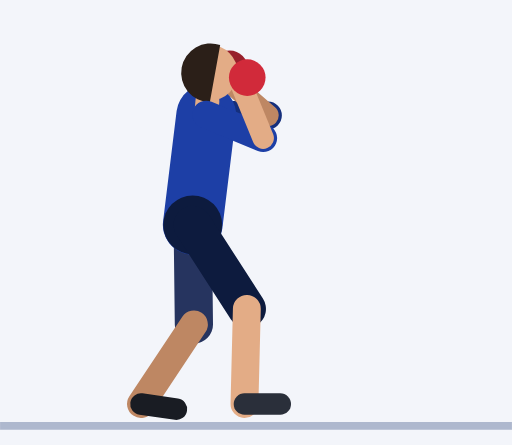
t = 0.00 s
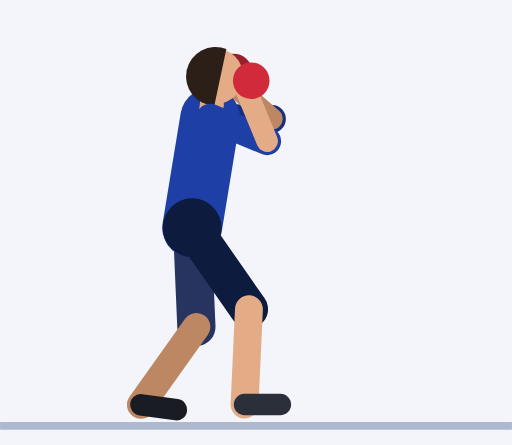
t = 0.45 s
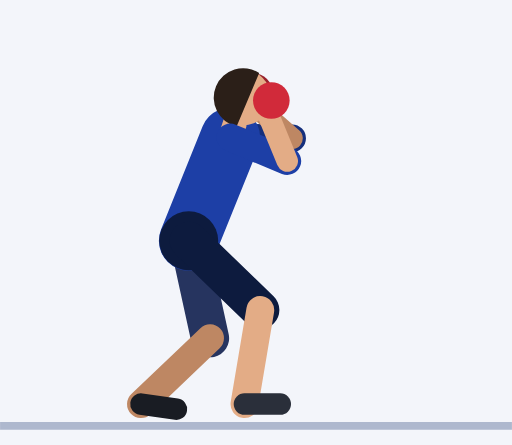
t = 0.92 s
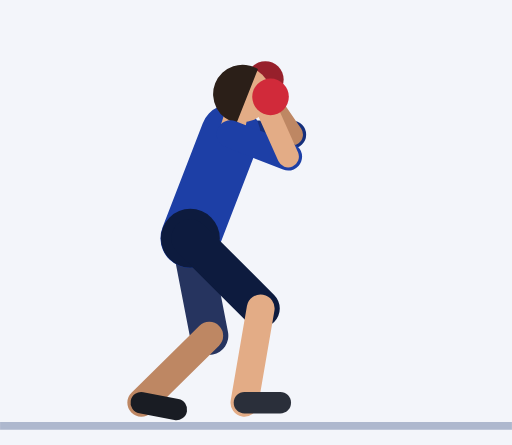
t = 1.35 s
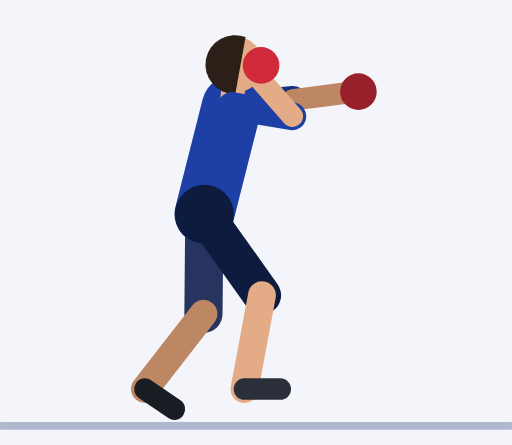
t = 1.81 s
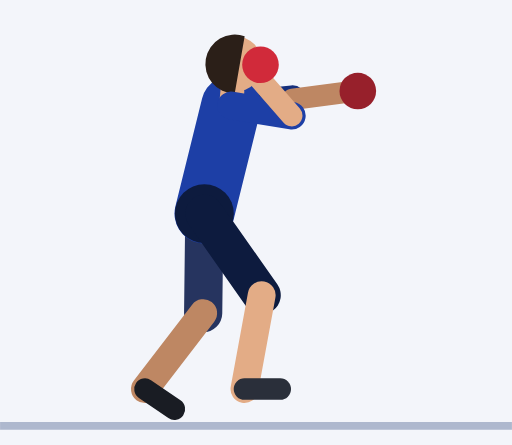
t = 2.21 s

The animated SVG that drew these frames (rendered in a browser with its animation timeline set to each time). Animation: 57 SMIL elements (animate=57); one cycle of 2.73 s, repeats indefinitely.

<svg xmlns="http://www.w3.org/2000/svg" viewBox="-48.4 -105.8 128.6 111.8"><rect x="-48.4" y="-105.8" width="128.6" height="111.8" fill="#F3F5FA"/><line x1="-48.4" y1="1.2" x2="80.2" y2="1.2" stroke="#AEB8CE" stroke-width="2"/><line x1="3.4" y1="-77" x2="18.9" y2="-76.8" stroke="#152F7C" stroke-width="7" stroke-linecap="round"><animate attributeName="x1" dur="2.73s" repeatCount="indefinite" values="3.4;3.4;3.4;3.4;3.4;3.6;4.2;5;6;7;8;8.8;9.3;9.5;9.5;9.5;9.5;9.5;9.5;9.5;9.6;9.6;9.7;9.7;9.7;9.8;9.8;9.8;9.8;9.8;9.8;9.6;9;8.1;7.1;6.1;5.1;4.2;3.6"/><animate attributeName="y1" dur="2.73s" repeatCount="indefinite" values="-77;-77;-77;-77;-77;-76.9;-76.4;-75.7;-74.8;-73.9;-72.9;-72.1;-71.4;-71.2;-71.2;-71.2;-71.2;-71.2;-71.5;-72.3;-73.4;-74.7;-76;-77.3;-78.3;-79.1;-79.3;-79.3;-79.3;-79.3;-79.3;-79.3;-79.1;-78.8;-78.4;-78;-77.7;-77.4;-77.1"/><animate attributeName="x2" dur="2.73s" repeatCount="indefinite" values="18.9;18.9;18.9;18.9;18.9;19.1;19.7;20.5;21.5;22.5;23.5;24.2;24.8;25;25;25;25;25;25;25;25.1;25.1;25.2;25.2;25.2;25.2;25.2;25.2;25.2;25.2;25.2;25;24.4;23.6;22.6;21.6;20.6;19.7;19.1"/><animate attributeName="y2" dur="2.73s" repeatCount="indefinite" values="-76.8;-76.8;-76.8;-76.8;-76.8;-76.6;-76.1;-75.4;-74.6;-73.6;-72.6;-71.8;-71.2;-71;-71;-71;-71;-71;-71.3;-72.2;-73.6;-75.2;-76.8;-78.4;-79.7;-80.6;-81;-81;-81;-81;-81;-80.8;-80.4;-79.9;-79.3;-78.6;-77.9;-77.3;-76.9"/></line><line x1="18.9" y1="-76.8" x2="8.4" y2="-86" stroke="#BE8763" stroke-width="5.4" stroke-linecap="round"><animate attributeName="x1" dur="2.73s" repeatCount="indefinite" values="18.9;18.9;18.9;18.9;18.9;19.1;19.7;20.5;21.5;22.5;23.5;24.2;24.8;25;25;25;25;25;25;25;25.1;25.1;25.2;25.2;25.2;25.2;25.2;25.2;25.2;25.2;25.2;25;24.4;23.6;22.6;21.6;20.6;19.7;19.1"/><animate attributeName="y1" dur="2.73s" repeatCount="indefinite" values="-76.8;-76.8;-76.8;-76.8;-76.8;-76.6;-76.1;-75.4;-74.6;-73.6;-72.6;-71.8;-71.2;-71;-71;-71;-71;-71;-71.3;-72.2;-73.6;-75.2;-76.8;-78.4;-79.7;-80.6;-81;-81;-81;-81;-81;-80.8;-80.4;-79.9;-79.3;-78.6;-77.9;-77.3;-76.9"/><animate attributeName="x2" dur="2.73s" repeatCount="indefinite" values="8.4;8.4;8.4;8.4;8.4;8.6;9.2;10;11;12;13;13.8;14.3;14.5;14.5;14.5;14.5;14.5;15.3;17.7;21.8;27;32.1;36.1;38.3;39;39.2;39.2;39.2;39.2;39.2;38.8;37.5;34.5;29.6;23.4;17.3;12.4;9.4"/><animate attributeName="y2" dur="2.73s" repeatCount="indefinite" values="-86;-86;-86;-86;-86;-85.9;-85.4;-84.7;-83.8;-82.9;-81.9;-81.1;-80.4;-80.2;-80.2;-80.2;-80.2;-80.2;-81.4;-84.2;-87.2;-89.1;-89;-87.2;-84.7;-82.7;-81.9;-81.9;-81.9;-81.9;-81.9;-82.9;-85.5;-88.7;-91.4;-92.4;-91.5;-89.3;-87"/></line><circle cx="9.3" cy="-88.5" r="4.6" fill="#97202B"><animate attributeName="cx" dur="2.73s" repeatCount="indefinite" values="9.3;9.3;9.3;9.3;9.3;9.5;10.1;10.9;11.9;12.9;13.9;14.6;15.2;15.4;15.4;15.4;15.4;15.4;16.3;18.9;23.3;28.9;34.3;38.5;40.8;41.6;41.7;41.7;41.7;41.7;41.7;41.4;40;36.9;31.8;25.3;18.8;13.6;10.4"/><animate attributeName="cy" dur="2.73s" repeatCount="indefinite" values="-88.5;-88.5;-88.5;-88.5;-88.5;-88.3;-87.9;-87.2;-86.3;-85.3;-84.3;-83.5;-82.9;-82.7;-82.7;-82.7;-82.7;-82.7;-83.8;-86.5;-89.3;-90.8;-90.3;-88.1;-85.3;-83;-82.1;-82.1;-82.1;-82.1;-82.1;-83.2;-86;-89.6;-92.8;-94.2;-93.6;-91.5;-89.4"/></circle><line x1="0" y1="-49.3" x2="0.3" y2="-24.3" stroke="#26345F" stroke-width="9.6" stroke-linecap="round"><animate attributeName="x1" dur="2.73s" repeatCount="indefinite" values="0;0;0;0;0;0;-0.1;-0.3;-0.4;-0.6;-0.7;-0.9;-1;-1;-1;-1;-1;-1;-0.9;-0.5;0;0.7;1.3;2;2.5;2.9;3;3;3;3;3;2.9;2.6;2.2;1.7;1.3;0.8;0.4;0.1"/><animate attributeName="y1" dur="2.73s" repeatCount="indefinite" values="-49.3;-49.3;-49.3;-49.3;-49.3;-49.1;-48.7;-48.2;-47.6;-46.9;-46.3;-45.8;-45.4;-45.3;-45.3;-45.3;-45.3;-45.3;-45.5;-46.1;-47;-48.1;-49.3;-50.4;-51.3;-51.9;-52.2;-52.2;-52.2;-52.2;-52.2;-52.1;-51.8;-51.4;-50.9;-50.5;-50;-49.6;-49.4"/><animate attributeName="x2" dur="2.73s" repeatCount="indefinite" values="0.3;0.3;0.3;0.3;0.3;0.4;0.8;1.3;2;2.7;3.3;3.8;4.2;4.4;4.4;4.4;4.4;4.4;4.3;4.1;3.9;3.7;3.4;3.1;2.9;2.7;2.7;2.7;2.7;2.7;2.7;2.6;2.4;2;1.7;1.3;0.9;0.6;0.3"/><animate attributeName="y2" dur="2.73s" repeatCount="indefinite" values="-24.3;-24.3;-24.3;-24.3;-24.3;-24.1;-23.8;-23.3;-22.7;-22.1;-21.6;-21.2;-20.9;-20.8;-20.8;-20.8;-20.8;-20.8;-21;-21.6;-22.3;-23.3;-24.4;-25.4;-26.3;-26.9;-27.2;-27.2;-27.2;-27.2;-27.2;-27.1;-26.8;-26.4;-25.9;-25.5;-25;-24.6;-24.4"/></line><line x1="0.3" y1="-24.3" x2="-13" y2="-4.3" stroke="#BE8763" stroke-width="7" stroke-linecap="round"><animate attributeName="x1" dur="2.73s" repeatCount="indefinite" values="0.3;0.3;0.3;0.3;0.3;0.4;0.8;1.3;2;2.7;3.3;3.8;4.2;4.4;4.4;4.4;4.4;4.4;4.3;4.1;3.9;3.7;3.4;3.1;2.9;2.7;2.7;2.7;2.7;2.7;2.7;2.6;2.4;2;1.7;1.3;0.9;0.6;0.3"/><animate attributeName="y1" dur="2.73s" repeatCount="indefinite" values="-24.3;-24.3;-24.3;-24.3;-24.3;-24.1;-23.8;-23.3;-22.7;-22.1;-21.6;-21.2;-20.9;-20.8;-20.8;-20.8;-20.8;-20.8;-21;-21.6;-22.3;-23.3;-24.4;-25.4;-26.3;-26.9;-27.2;-27.2;-27.2;-27.2;-27.2;-27.1;-26.8;-26.4;-25.9;-25.5;-25;-24.6;-24.4"/><animate attributeName="x2" dur="2.73s" repeatCount="indefinite" values="-13;-13;-13;-13;-13;-13;-13;-13.1;-13.1;-13.1;-13.1;-13;-13;-13;-13;-13;-13;-13;-13;-12.9;-12.8;-12.6;-12.4;-12.3;-12.1;-12;-12;-12;-12;-12;-12;-12;-12.1;-12.3;-12.4;-12.6;-12.7;-12.9;-13"/><animate attributeName="y2" dur="2.73s" repeatCount="indefinite" values="-4.3;-4.3;-4.3;-4.3;-4.3;-4.2;-4.1;-4.1;-4;-4;-4.1;-4.1;-4.2;-4.3;-4.3;-4.3;-4.3;-4.3;-4.4;-4.7;-5.1;-5.7;-6.3;-7;-7.6;-8;-8.2;-8.2;-8.2;-8.2;-8.2;-8;-7.7;-7.1;-6.5;-5.9;-5.3;-4.7;-4.4"/></line><line x1="-13" y1="-4.3" x2="-4.1" y2="-3" stroke="#191C23" stroke-width="5.4" stroke-linecap="round"><animate attributeName="x1" dur="2.73s" repeatCount="indefinite" values="-13;-13;-13;-13;-13;-13;-13;-13.1;-13.1;-13.1;-13.1;-13;-13;-13;-13;-13;-13;-13;-13;-12.9;-12.8;-12.6;-12.4;-12.3;-12.1;-12;-12;-12;-12;-12;-12;-12;-12.1;-12.3;-12.4;-12.6;-12.7;-12.9;-13"/><animate attributeName="y1" dur="2.73s" repeatCount="indefinite" values="-4.3;-4.3;-4.3;-4.3;-4.3;-4.2;-4.1;-4.1;-4;-4;-4.1;-4.1;-4.2;-4.3;-4.3;-4.3;-4.3;-4.3;-4.4;-4.7;-5.1;-5.7;-6.3;-7;-7.6;-8;-8.2;-8.2;-8.2;-8.2;-8.2;-8;-7.7;-7.1;-6.5;-5.9;-5.3;-4.7;-4.4"/><animate attributeName="x2" dur="2.73s" repeatCount="indefinite" values="-4.1;-4.1;-4.1;-4.1;-4.1;-4.1;-4.1;-4.1;-4.2;-4.2;-4.1;-4.1;-4.1;-4.1;-4.1;-4.1;-4.1;-4.1;-4.1;-4.1;-4.1;-4.1;-4.2;-4.3;-4.5;-4.6;-4.6;-4.6;-4.6;-4.6;-4.6;-4.6;-4.5;-4.3;-4.2;-4.1;-4.1;-4.1;-4.1"/><animate attributeName="y2" dur="2.73s" repeatCount="indefinite" values="-3;-3;-3;-3;-3;-3;-2.9;-2.8;-2.8;-2.8;-2.8;-2.9;-3;-3;-3;-3;-3;-3;-3;-2.9;-2.8;-2.7;-2.7;-2.8;-2.9;-3;-3;-3;-3;-3;-3;-3;-2.9;-2.9;-2.9;-2.9;-2.9;-3;-3"/></line><line x1="0" y1="-49.3" x2="3.4" y2="-77" stroke="#1D3FA6" stroke-width="15" stroke-linecap="round"><animate attributeName="x1" dur="2.73s" repeatCount="indefinite" values="0;0;0;0;0;0;-0.1;-0.3;-0.4;-0.6;-0.7;-0.9;-1;-1;-1;-1;-1;-1;-0.9;-0.5;0;0.7;1.3;2;2.5;2.9;3;3;3;3;3;2.9;2.6;2.2;1.7;1.3;0.8;0.4;0.1"/><animate attributeName="y1" dur="2.73s" repeatCount="indefinite" values="-49.3;-49.3;-49.3;-49.3;-49.3;-49.1;-48.7;-48.2;-47.6;-46.9;-46.3;-45.8;-45.4;-45.3;-45.3;-45.3;-45.3;-45.3;-45.5;-46.1;-47;-48.1;-49.3;-50.4;-51.3;-51.9;-52.2;-52.2;-52.2;-52.2;-52.2;-52.1;-51.8;-51.4;-50.9;-50.5;-50;-49.6;-49.4"/><animate attributeName="x2" dur="2.73s" repeatCount="indefinite" values="3.4;3.4;3.4;3.4;3.4;3.6;4.2;5;6;7;8;8.8;9.3;9.5;9.5;9.5;9.5;9.5;9.5;9.5;9.6;9.6;9.7;9.7;9.7;9.8;9.8;9.8;9.8;9.8;9.8;9.6;9;8.1;7.1;6.1;5.1;4.2;3.6"/><animate attributeName="y2" dur="2.73s" repeatCount="indefinite" values="-77;-77;-77;-77;-77;-76.9;-76.4;-75.7;-74.8;-73.9;-72.9;-72.1;-71.4;-71.2;-71.2;-71.2;-71.2;-71.2;-71.5;-72.3;-73.4;-74.7;-76;-77.3;-78.3;-79.1;-79.3;-79.3;-79.3;-79.3;-79.3;-79.3;-79.1;-78.8;-78.4;-78;-77.7;-77.4;-77.1"/></line><circle cx="0" cy="-49.3" r="7.4" fill="#0D1B3E"><animate attributeName="cx" dur="2.73s" repeatCount="indefinite" values="0;0;0;0;0;0;-0.1;-0.3;-0.4;-0.6;-0.7;-0.9;-1;-1;-1;-1;-1;-1;-0.9;-0.5;0;0.7;1.3;2;2.5;2.9;3;3;3;3;3;2.9;2.6;2.2;1.7;1.3;0.8;0.4;0.1"/><animate attributeName="cy" dur="2.73s" repeatCount="indefinite" values="-49.3;-49.3;-49.3;-49.3;-49.3;-49.1;-48.7;-48.2;-47.6;-46.9;-46.3;-45.8;-45.4;-45.3;-45.3;-45.3;-45.3;-45.3;-45.5;-46.1;-47;-48.1;-49.3;-50.4;-51.3;-51.9;-52.2;-52.2;-52.2;-52.2;-52.2;-52.1;-51.8;-51.4;-50.9;-50.5;-50;-49.6;-49.4"/></circle><line x1="3.4" y1="-77" x2="3.7" y2="-80.5" stroke="#E3AC86" stroke-width="6" stroke-linecap="round"><animate attributeName="x1" dur="2.73s" repeatCount="indefinite" values="3.4;3.4;3.4;3.4;3.4;3.6;4.2;5;6;7;8;8.8;9.3;9.5;9.5;9.5;9.5;9.5;9.5;9.5;9.6;9.6;9.7;9.7;9.7;9.8;9.8;9.8;9.8;9.8;9.8;9.6;9;8.1;7.1;6.1;5.1;4.2;3.6"/><animate attributeName="y1" dur="2.73s" repeatCount="indefinite" values="-77;-77;-77;-77;-77;-76.9;-76.4;-75.7;-74.8;-73.9;-72.9;-72.1;-71.4;-71.2;-71.2;-71.2;-71.2;-71.2;-71.5;-72.3;-73.4;-74.7;-76;-77.3;-78.3;-79.1;-79.3;-79.3;-79.3;-79.3;-79.3;-79.3;-79.1;-78.8;-78.4;-78;-77.7;-77.4;-77.1"/><animate attributeName="x2" dur="2.73s" repeatCount="indefinite" values="3.7;3.7;3.7;3.7;3.7;4;4.6;5.5;6.6;7.8;8.8;9.7;10.3;10.6;10.6;10.6;10.6;10.6;10.6;10.5;10.5;10.4;10.3;10.2;10.2;10.1;10.1;10.1;10.1;10.1;10.1;9.9;9.3;8.4;7.4;6.4;5.4;4.5;3.9"/><animate attributeName="y2" dur="2.73s" repeatCount="indefinite" values="-80.5;-80.5;-80.5;-80.5;-80.5;-80.4;-79.9;-79.2;-78.3;-77.3;-76.3;-75.4;-74.8;-74.5;-74.5;-74.5;-74.5;-74.5;-74.8;-75.6;-76.8;-78.1;-79.5;-80.7;-81.8;-82.5;-82.8;-82.8;-82.8;-82.8;-82.8;-82.7;-82.6;-82.3;-81.9;-81.5;-81.2;-80.8;-80.6"/></line><circle cx="4.3" cy="-87.5" r="7" fill="#E3AC86"><animate attributeName="cx" dur="2.73s" repeatCount="indefinite" values="4.3;4.3;4.3;4.3;4.3;4.6;5.4;6.6;7.9;9.3;10.6;11.7;12.5;12.7;12.7;12.7;12.7;12.7;12.7;12.5;12.2;11.9;11.6;11.2;11;10.8;10.7;10.7;10.7;10.7;10.7;10.5;9.9;9;8;7;6;5.1;4.5"/><animate attributeName="cy" dur="2.73s" repeatCount="indefinite" values="-87.5;-87.5;-87.5;-87.5;-87.5;-87.3;-86.8;-86.1;-85.2;-84.1;-83.1;-82.1;-81.5;-81.2;-81.2;-81.2;-81.2;-81.2;-81.5;-82.3;-83.5;-84.9;-86.3;-87.7;-88.8;-89.5;-89.8;-89.8;-89.8;-89.8;-89.8;-89.7;-89.5;-89.2;-88.9;-88.5;-88.1;-87.8;-87.6"/></circle><path d="M6.9 -94.5 A7.4 7.4 0 1 0 4.3 -80.1 Z" fill="#2B1F18"><animate attributeName="d" dur="2.73s" repeatCount="indefinite" values="M6.9 -94.5 A7.4 7.4 0 1 0 4.3 -80.1 Z;M6.9 -94.5 A7.4 7.4 0 1 0 4.3 -80.1 Z;M6.9 -94.5 A7.4 7.4 0 1 0 4.3 -80.1 Z;M6.9 -94.5 A7.4 7.4 0 1 0 4.3 -80.1 Z;M6.9 -94.5 A7.4 7.4 0 1 0 4.3 -80.1 Z;M7.2 -94.3 A7.4 7.4 0 1 0 4.6 -79.9 Z;M8.1 -93.7 A7.4 7.4 0 1 0 5.2 -79.4 Z;M9.5 -92.9 A7.4 7.4 0 1 0 6.1 -78.7 Z;M11.1 -91.8 A7.4 7.4 0 1 0 7.2 -77.8 Z;M12.7 -90.7 A7.4 7.4 0 1 0 8.3 -76.8 Z;M14.3 -89.5 A7.4 7.4 0 1 0 9.4 -75.8 Z;M15.6 -88.4 A7.4 7.4 0 1 0 10.3 -74.9 Z;M16.4 -87.7 A7.4 7.4 0 1 0 10.8 -74.2 Z;M16.8 -87.4 A7.4 7.4 0 1 0 11.1 -74 Z;M16.8 -87.4 A7.4 7.4 0 1 0 11.1 -74 Z;M16.8 -87.4 A7.4 7.4 0 1 0 11.1 -74 Z;M16.8 -87.4 A7.4 7.4 0 1 0 11.1 -74 Z;M16.8 -87.4 A7.4 7.4 0 1 0 11.1 -74 Z;M16.7 -87.7 A7.4 7.4 0 1 0 11.1 -74.3 Z;M16.3 -88.7 A7.4 7.4 0 1 0 11 -75.1 Z;M15.9 -90 A7.4 7.4 0 1 0 11 -76.2 Z;M15.3 -91.5 A7.4 7.4 0 1 0 10.9 -77.6 Z;M14.8 -93 A7.4 7.4 0 1 0 10.9 -79 Z;M14.2 -94.5 A7.4 7.4 0 1 0 10.8 -80.3 Z;M13.7 -95.6 A7.4 7.4 0 1 0 10.7 -81.4 Z;M13.3 -96.4 A7.4 7.4 0 1 0 10.7 -82.1 Z;M13.2 -96.7 A7.4 7.4 0 1 0 10.7 -82.4 Z;M13.2 -96.7 A7.4 7.4 0 1 0 10.7 -82.4 Z;M13.2 -96.7 A7.4 7.4 0 1 0 10.7 -82.4 Z;M13.2 -96.7 A7.4 7.4 0 1 0 10.7 -82.4 Z;M13.2 -96.7 A7.4 7.4 0 1 0 10.7 -82.4 Z;M13 -96.7 A7.4 7.4 0 1 0 10.5 -82.3 Z;M12.4 -96.5 A7.4 7.4 0 1 0 9.9 -82.1 Z;M11.6 -96.2 A7.4 7.4 0 1 0 9 -81.8 Z;M10.6 -95.8 A7.4 7.4 0 1 0 8 -81.5 Z;M9.5 -95.5 A7.4 7.4 0 1 0 7 -81.1 Z;M8.5 -95.1 A7.4 7.4 0 1 0 6 -80.7 Z;M7.7 -94.8 A7.4 7.4 0 1 0 5.1 -80.4 Z;M7.1 -94.5 A7.4 7.4 0 1 0 4.5 -80.2 Z"/></path><line x1="0" y1="-49.3" x2="13.6" y2="-28.2" stroke="#0D1B3E" stroke-width="9.6" stroke-linecap="round"><animate attributeName="x1" dur="2.73s" repeatCount="indefinite" values="0;0;0;0;0;0;-0.1;-0.3;-0.4;-0.6;-0.7;-0.9;-1;-1;-1;-1;-1;-1;-0.9;-0.5;0;0.7;1.3;2;2.5;2.9;3;3;3;3;3;2.9;2.6;2.2;1.7;1.3;0.8;0.4;0.1"/><animate attributeName="y1" dur="2.73s" repeatCount="indefinite" values="-49.3;-49.3;-49.3;-49.3;-49.3;-49.1;-48.7;-48.2;-47.6;-46.9;-46.3;-45.8;-45.4;-45.3;-45.3;-45.3;-45.3;-45.3;-45.5;-46.1;-47;-48.1;-49.3;-50.4;-51.3;-51.9;-52.2;-52.2;-52.2;-52.2;-52.2;-52.1;-51.8;-51.4;-50.9;-50.5;-50;-49.6;-49.4"/><animate attributeName="x2" dur="2.73s" repeatCount="indefinite" values="13.6;13.6;13.6;13.6;13.6;13.7;14;14.5;15.1;15.7;16.2;16.6;16.9;17;17;17;17;17;17;17.1;17.2;17.3;17.3;17.4;17.4;17.4;17.4;17.4;17.4;17.4;17.4;17.3;16.9;16.4;15.8;15.2;14.6;14;13.7"/><animate attributeName="y2" dur="2.73s" repeatCount="indefinite" values="-28.2;-28.2;-28.2;-28.2;-28.2;-28.2;-28.1;-28.1;-28;-27.9;-27.9;-27.9;-27.9;-27.9;-27.9;-27.9;-27.9;-27.9;-28;-28.4;-28.8;-29.4;-30.1;-30.7;-31.2;-31.6;-31.7;-31.7;-31.7;-31.7;-31.7;-31.6;-31.3;-30.8;-30.3;-29.7;-29.2;-28.7;-28.4"/></line><line x1="13.6" y1="-28.2" x2="13" y2="-4.3" stroke="#E3AC86" stroke-width="7" stroke-linecap="round"><animate attributeName="x1" dur="2.73s" repeatCount="indefinite" values="13.6;13.6;13.6;13.6;13.6;13.7;14;14.5;15.1;15.7;16.2;16.6;16.9;17;17;17;17;17;17;17.1;17.2;17.3;17.3;17.4;17.4;17.4;17.4;17.4;17.4;17.4;17.4;17.3;16.9;16.4;15.8;15.2;14.6;14;13.7"/><animate attributeName="y1" dur="2.73s" repeatCount="indefinite" values="-28.2;-28.2;-28.2;-28.2;-28.2;-28.2;-28.1;-28.1;-28;-27.9;-27.9;-27.9;-27.9;-27.9;-27.9;-27.9;-27.9;-27.9;-28;-28.4;-28.8;-29.4;-30.1;-30.7;-31.2;-31.6;-31.7;-31.7;-31.7;-31.7;-31.7;-31.6;-31.3;-30.8;-30.3;-29.7;-29.2;-28.7;-28.4"/><animate attributeName="x2" dur="2.73s" repeatCount="indefinite" values="13;13;13;13;13;13;13;13.1;13.1;13.1;13.1;13;13;13;13;13;13;13;13;13;13.1;13.1;13.1;13.1;13;13;13;13;13;13;13;13;13;13;13;13;13;13;13"/><animate attributeName="y2" dur="2.73s" repeatCount="indefinite" values="-4.3;-4.3;-4.3;-4.3;-4.3;-4.2;-4.2;-4.1;-4.1;-4.1;-4.1;-4.2;-4.2;-4.3;-4.3;-4.3;-4.3;-4.3;-4.4;-4.7;-5.2;-5.8;-6.4;-7.1;-7.6;-8;-8.2;-8.2;-8.2;-8.2;-8.2;-8;-7.6;-7.1;-6.5;-5.8;-5.2;-4.7;-4.4"/></line><line x1="13" y1="-4.3" x2="22" y2="-4.3" stroke="#2A2F3A" stroke-width="5.4" stroke-linecap="round"><animate attributeName="x1" dur="2.73s" repeatCount="indefinite" values="13;13;13;13;13;13;13;13.1;13.1;13.1;13.1;13;13;13;13;13;13;13;13;13;13.1;13.1;13.1;13.1;13;13;13;13;13;13;13;13;13;13;13;13;13;13;13"/><animate attributeName="y1" dur="2.73s" repeatCount="indefinite" values="-4.3;-4.3;-4.3;-4.3;-4.3;-4.2;-4.2;-4.1;-4.1;-4.1;-4.1;-4.2;-4.2;-4.3;-4.3;-4.3;-4.3;-4.3;-4.4;-4.7;-5.2;-5.8;-6.4;-7.1;-7.6;-8;-8.2;-8.2;-8.2;-8.2;-8.2;-8;-7.6;-7.1;-6.5;-5.8;-5.2;-4.7;-4.4"/><animate attributeName="x2" dur="2.73s" repeatCount="indefinite" values="22;22;22;22;22;22;22;22.1;22.1;22.1;22.1;22;22;22;22;22;22;22;22;22;22.1;22.1;22.1;22.1;22;22;22;22;22;22;22;22;22;22;22;22;22;22;22"/><animate attributeName="y2" dur="2.73s" repeatCount="indefinite" values="-4.3;-4.3;-4.3;-4.3;-4.3;-4.2;-4.2;-4.1;-4.1;-4.1;-4.1;-4.2;-4.2;-4.3;-4.3;-4.3;-4.3;-4.3;-4.4;-4.7;-5.2;-5.8;-6.4;-7.1;-7.6;-8;-8.2;-8.2;-8.2;-8.2;-8.2;-8;-7.6;-7.1;-6.5;-5.8;-5.2;-4.7;-4.4"/></line><line x1="3.4" y1="-77" x2="17.7" y2="-71.1" stroke="#1D3FA6" stroke-width="7" stroke-linecap="round"><animate attributeName="x1" dur="2.73s" repeatCount="indefinite" values="3.4;3.4;3.4;3.4;3.4;3.6;4.2;5;6;7;8;8.8;9.3;9.5;9.5;9.5;9.5;9.5;9.5;9.5;9.6;9.6;9.7;9.7;9.7;9.8;9.8;9.8;9.8;9.8;9.8;9.6;9;8.1;7.1;6.1;5.1;4.2;3.6"/><animate attributeName="y1" dur="2.73s" repeatCount="indefinite" values="-77;-77;-77;-77;-77;-76.9;-76.4;-75.7;-74.8;-73.9;-72.9;-72.1;-71.4;-71.2;-71.2;-71.2;-71.2;-71.2;-71.5;-72.3;-73.4;-74.7;-76;-77.3;-78.3;-79.1;-79.3;-79.3;-79.3;-79.3;-79.3;-79.3;-79.1;-78.8;-78.4;-78;-77.7;-77.4;-77.1"/><animate attributeName="x2" dur="2.73s" repeatCount="indefinite" values="17.7;17.7;17.7;17.7;17.7;17.9;18.5;19.3;20.3;21.3;22.3;23.1;23.6;23.8;23.8;23.8;23.8;23.8;23.9;24;24.2;24.5;24.7;24.8;25;25;25.1;25.1;25.1;25.1;25.1;24.8;24.2;23.3;22.1;20.9;19.7;18.7;18"/><animate attributeName="y2" dur="2.73s" repeatCount="indefinite" values="-71.1;-71.1;-71.1;-71.1;-71.1;-70.9;-70.5;-69.8;-68.9;-67.9;-66.9;-66.1;-65.5;-65.3;-65.3;-65.3;-65.3;-65.3;-65.7;-66.7;-68.3;-70.1;-72.1;-73.9;-75.4;-76.5;-76.9;-76.9;-76.9;-76.9;-76.9;-76.7;-76.2;-75.4;-74.5;-73.5;-72.6;-71.8;-71.3"/></line><line x1="17.7" y1="-71.1" x2="12.4" y2="-84" stroke="#E3AC86" stroke-width="5.4" stroke-linecap="round"><animate attributeName="x1" dur="2.73s" repeatCount="indefinite" values="17.7;17.7;17.7;17.7;17.7;17.9;18.5;19.3;20.3;21.3;22.3;23.1;23.6;23.8;23.8;23.8;23.8;23.8;23.9;24;24.2;24.5;24.7;24.8;25;25;25.1;25.1;25.1;25.1;25.1;24.8;24.2;23.3;22.1;20.9;19.7;18.7;18"/><animate attributeName="y1" dur="2.73s" repeatCount="indefinite" values="-71.1;-71.1;-71.1;-71.1;-71.1;-70.9;-70.5;-69.8;-68.9;-67.9;-66.9;-66.1;-65.5;-65.3;-65.3;-65.3;-65.3;-65.3;-65.7;-66.7;-68.3;-70.1;-72.1;-73.9;-75.4;-76.5;-76.9;-76.9;-76.9;-76.9;-76.9;-76.7;-76.2;-75.4;-74.5;-73.5;-72.6;-71.8;-71.3"/><animate attributeName="x2" dur="2.73s" repeatCount="indefinite" values="12.4;12.4;12.4;12.4;12.4;12.6;13.2;14;15;16;17;17.8;18.3;18.5;18.5;18.5;18.5;18.5;18.4;18.2;17.8;17.4;16.9;16.5;16.1;15.9;15.8;15.8;15.8;15.8;15.8;15.7;15.4;14.9;14.4;13.8;13.3;12.8;12.5"/><animate attributeName="y2" dur="2.73s" repeatCount="indefinite" values="-84;-84;-84;-84;-84;-83.9;-83.4;-82.7;-81.8;-80.9;-79.9;-79.1;-78.4;-78.2;-78.2;-78.2;-78.2;-78.2;-78.6;-79.5;-80.7;-82.2;-83.7;-85.1;-86.3;-87;-87.3;-87.3;-87.3;-87.3;-87.3;-87.2;-87;-86.6;-86.1;-85.6;-85;-84.5;-84.2"/></line><circle cx="13.7" cy="-86.3" r="4.6" fill="#D12A3A"><animate attributeName="cx" dur="2.73s" repeatCount="indefinite" values="13.7;13.7;13.7;13.7;13.7;13.9;14.5;15.3;16.3;17.3;18.3;19.1;19.6;19.8;19.8;19.8;19.8;19.8;19.7;19.5;19.1;18.7;18.2;17.8;17.4;17.2;17.1;17.1;17.1;17.1;17.1;17;16.7;16.2;15.7;15.1;14.6;14.1;13.8"/><animate attributeName="cy" dur="2.73s" repeatCount="indefinite" values="-86.3;-86.3;-86.3;-86.3;-86.3;-86.1;-85.7;-85;-84.1;-83.1;-82.2;-81.3;-80.7;-80.5;-80.5;-80.5;-80.5;-80.5;-80.8;-81.7;-83;-84.5;-86;-87.4;-88.5;-89.3;-89.6;-89.6;-89.6;-89.6;-89.6;-89.5;-89.3;-88.9;-88.4;-87.9;-87.3;-86.8;-86.4"/></circle></svg>
